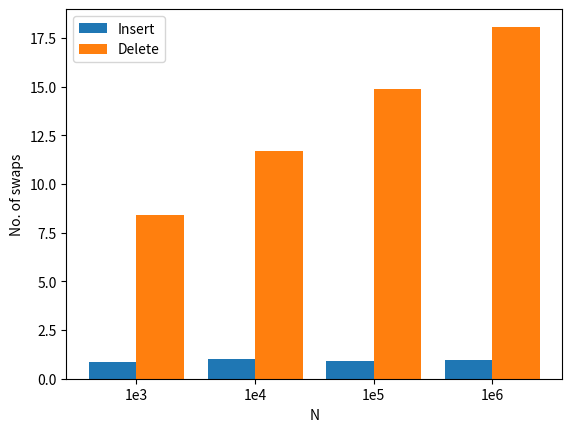

Recreate this plot in Python.
import matplotlib.pyplot as plt
import numpy as np

X = ['1e3','1e4','1e5','1e6']  
X_axis = np.arange(len(X))

# Time

Y = [7.5e-07,7.14575e-07,6.51356e-07,4.83907e-07]
plt.bar(X_axis-0.2,Y,0.4,label = 'Insert') 

Y = [1.125e-06,1.04941e-06,1.15569e-06,9.8625e-07]
plt.bar(X_axis+0.2,Y,0.4,label = 'Delete') 

plt.xticks(X_axis, X)
plt.xlabel("N")
plt.ylabel("Time taken (in sec)")
plt.legend()
plt.savefig("time.png")

plt.close()
# Swaps

Y = [0.836538,1.01721,0.909337,0.982975]
plt.bar(X_axis-0.2,Y,0.4,label = 'Insert') 

Y = [8.41667,11.6907,14.8893,18.076]
plt.bar(X_axis+0.2,Y,0.4,label = 'Delete') 

plt.xticks(X_axis, X)
plt.xlabel("N")
plt.ylabel("No. of swaps")
plt.legend()
plt.savefig("swaps.png")